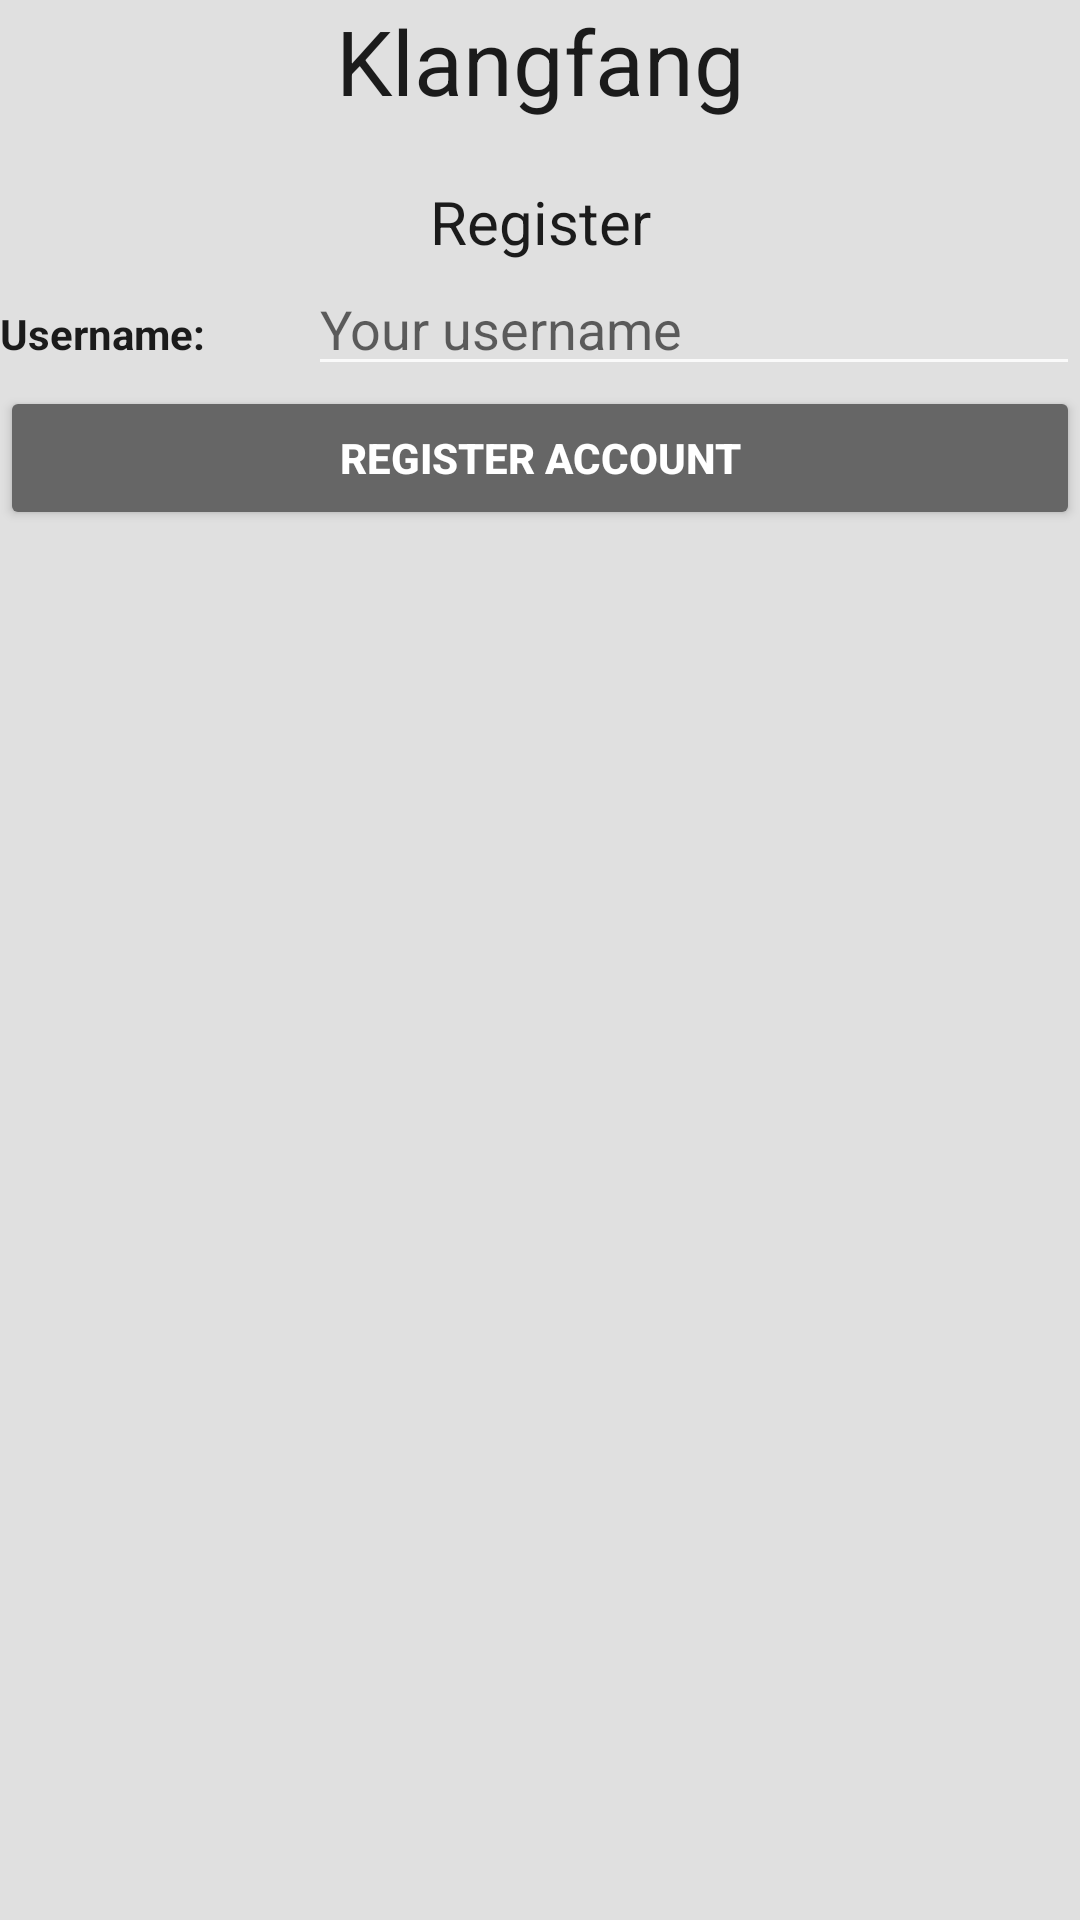

Produce the Android XML layout that renders to this screen, including the resource entries it uses.
<!-- AndroidManifest.xml: application theme AppTheme -->
<!-- res/layout/registration.xml -->
<?xml version="1.0" encoding="utf-8"?>
<LinearLayout xmlns:android="http://schemas.android.com/apk/res/android"
    android:orientation="vertical" android:layout_width="match_parent"
    android:layout_height="match_parent">

    <TextView
        android:layout_width="match_parent"
        android:layout_height="wrap_content"
        android:textSize="30dp"
        android:gravity="center"
        android:text="@string/app_name"/>

    <Space
        android:layout_width="1dp"
        android:layout_height="20dp"/>

    <TextView
        android:layout_width="match_parent"
        android:layout_height="wrap_content"
        android:textSize="20dp"
        android:gravity="center"
        android:text="@string/msg_tv_register"/>

    <LinearLayout
        android:layout_width="match_parent"
        android:layout_height="wrap_content"
        android:orientation="horizontal">

        <TextView
            android:layout_width="0dp"
            android:layout_height="wrap_content"
            android:textStyle="bold"
            android:layout_weight="2"
            android:text="@string/msg_tv_username"/>

        <EditText
            android:id="@+id/et_username"
            android:layout_width="0dp"
            android:layout_height="wrap_content"
            android:layout_weight="5"
            android:digits="abcdefghijklmnopqrstuvwxyzABCDEFGHIJKLMNOPQRSTUVWXYZ"
            android:maxLength="30"
            android:hint="@string/msg_et_username_hint"/>
    </LinearLayout>

    <Button
        android:id="@+id/btn_register_account"
        android:layout_width="match_parent"
        android:layout_height="wrap_content"
        android:textColor="#ffffff"
        android:textStyle="bold"
        android:backgroundTint="#666666"
        android:text="@string/msg_btn_register_account"
        />

    <TextView
        android:id="@+id/tv_sending"
        android:layout_width="wrap_content"
        android:layout_height="wrap_content"
        android:layout_gravity="center"
        android:textSize="30dp"
        android:text="@string/msg_tv_sending"
        android:visibility="gone"/>

</LinearLayout>
<!-- resources referenced by this layout -->
<resources>
  <string name="app_name">Klangfang</string>
  <string name="msg_btn_register_account">Register account</string>
  <string name="msg_et_username_hint">Your username</string>
  <string name="msg_tv_register">Register</string>
  <string name="msg_tv_sending">Sending...</string>
  <string name="msg_tv_username">Username:</string>
  <style name="AppTheme" parent="Theme.MaterialComponents.Light.NoActionBar">
          <item name="colorPrimary">@color/bars</item>
          <item name="colorPrimaryDark">@color/status_bar</item>
          <item name="colorAccent">@color/color_primary</item>
          <item name="titleTextColor">@color/toolbar_title</item>
          <item name="actionMenuTextColor">@color/toolbar_title</item>
          <item name="android:textColor">@color/text_color</item>
          <item name="colorControlNormal">@color/toolbar_title</item>
          <item name="colorControlHighlight">@color/highlight</item>
          <item name="android:windowBackground">@color/window_background</item>
      </style>
  <color name="bars">@color/black</color>
  <color name="status_bar">#111111</color>
  <color name="color_primary">@color/green_light</color>
  <color name="toolbar_title">@color/white</color>
  <color name="text_color">@color/black</color>
  <color name="highlight">@color/grey_light</color>
  <color name="window_background">@color/grey_light</color>
  <color name="black">#1B1B1B</color>
  <color name="green_light">#37DC78</color>
  <color name="white">#FAFAFA</color>
  <color name="grey_light">#E0E0E0</color>
</resources>
